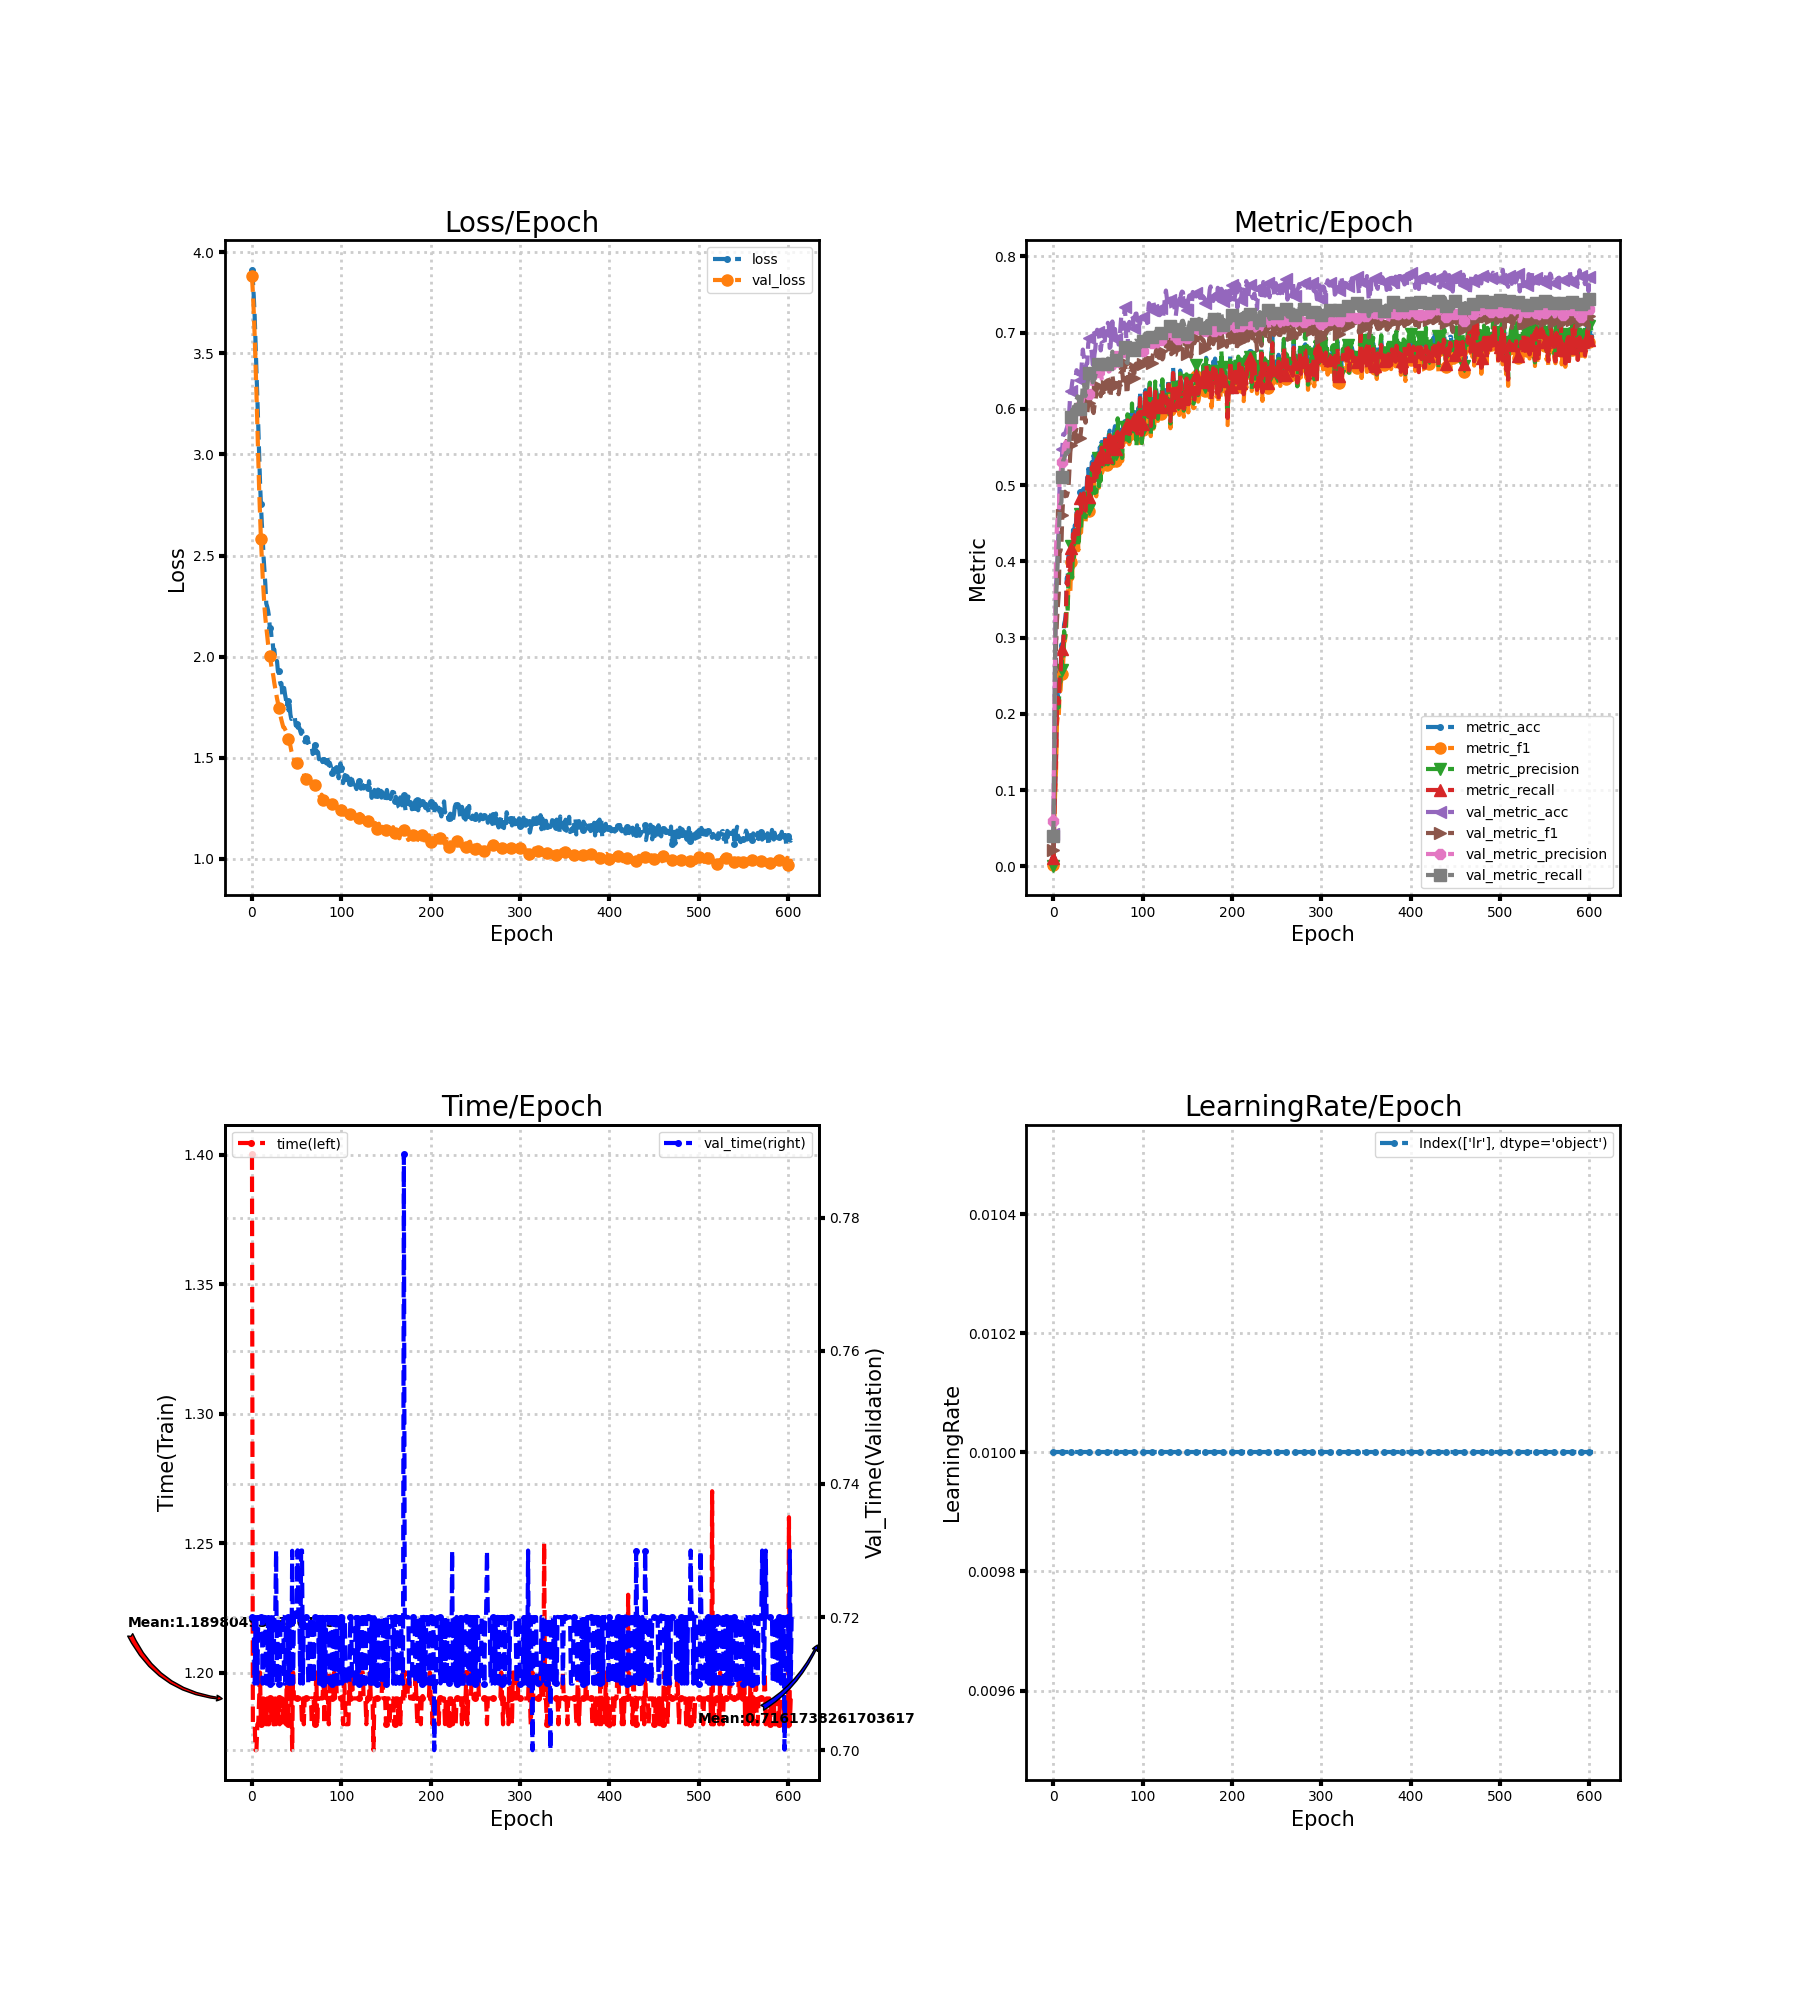

The file beside this chart, header and first rows:
loss, metric_acc, metric_f1, metric_precision, metric_recall, time, lr, val_loss, val_metric_acc, val_metric_f1, val_metric_precision, val_metric_recall, val_time
3.913, 0.01084, 0.001702, 0.0009918, 0.01086, 1.4, 0.01, 3.88, 0.04298, 0.02149, 0.05969, 0.03922, 0.72
3.863, 0.06601, 0.05687, 0.1045, 0.0649, 1.18, 0.01, 3.801, 0.1567, 0.1087, 0.1827, 0.1474, 0.72
3.779, 0.1064, 0.09794, 0.1884, 0.1049, 1.18, 0.01, 3.703, 0.2912, 0.205, 0.2852, 0.2813, 0.72
3.685, 0.1438, 0.1251, 0.1866, 0.1419, 1.18, 0.01, 3.588, 0.3689, 0.292, 0.418, 0.3544, 0.71
3.552, 0.2079, 0.1861, 0.2214, 0.2049, 1.17, 0.01, 3.454, 0.3885, 0.322, 0.4449, 0.3735, 0.72
3.419, 0.2246, 0.198, 0.2182, 0.221, 1.17, 0.01, 3.305, 0.4203, 0.3409, 0.4586, 0.4058, 0.72
3.293, 0.2167, 0.1953, 0.2086, 0.2135, 1.18, 0.01, 3.147, 0.4454, 0.3571, 0.4459, 0.4208, 0.71
3.144, 0.2532, 0.2286, 0.2426, 0.2492, 1.18, 0.01, 2.982, 0.5018, 0.4138, 0.5216, 0.4691, 0.72
2.998, 0.2542, 0.2307, 0.2421, 0.2502, 1.19, 0.01, 2.831, 0.5096, 0.4139, 0.5143, 0.4751, 0.72
2.863, 0.2887, 0.25, 0.2792, 0.2844, 1.2, 0.01, 2.699, 0.5188, 0.4216, 0.528, 0.4774, 0.72
2.755, 0.2897, 0.2526, 0.2579, 0.2847, 1.18, 0.01, 2.582, 0.5475, 0.4604, 0.5303, 0.5113, 0.72
2.66, 0.2956, 0.2675, 0.2631, 0.2921, 1.19, 0.01, 2.485, 0.5668, 0.4829, 0.5382, 0.5324, 0.72
2.582, 0.3172, 0.2934, 0.3085, 0.3128, 1.18, 0.01, 2.395, 0.5662, 0.4852, 0.5513, 0.5343, 0.71
2.491, 0.3222, 0.2959, 0.2991, 0.317, 1.19, 0.01, 2.314, 0.568, 0.4914, 0.5548, 0.5385, 0.72
2.424, 0.332, 0.3079, 0.3098, 0.3268, 1.18, 0.01, 2.243, 0.5705, 0.4891, 0.5568, 0.5423, 0.72
2.354, 0.3783, 0.3504, 0.3526, 0.3729, 1.19, 0.01, 2.19, 0.5745, 0.4858, 0.5414, 0.542, 0.72
2.262, 0.3754, 0.3364, 0.3348, 0.3691, 1.18, 0.01, 2.148, 0.5787, 0.4901, 0.5506, 0.5429, 0.71
2.248, 0.4108, 0.3806, 0.3829, 0.4049, 1.19, 0.01, 2.103, 0.5816, 0.4974, 0.5742, 0.5441, 0.71
2.228, 0.3941, 0.3689, 0.38, 0.3886, 1.18, 0.01, 2.063, 0.6006, 0.5221, 0.5762, 0.5612, 0.72
2.2, 0.3941, 0.3608, 0.3793, 0.3882, 1.18, 0.01, 2.032, 0.6207, 0.5436, 0.5761, 0.5804, 0.72
2.142, 0.4227, 0.3993, 0.42, 0.4173, 1.19, 0.01, 2.003, 0.6241, 0.5523, 0.5783, 0.589, 0.71
2.142, 0.401, 0.3772, 0.3787, 0.3953, 1.19, 0.01, 1.972, 0.6339, 0.5633, 0.5917, 0.5984, 0.71
2.086, 0.4414, 0.417, 0.4171, 0.4359, 1.18, 0.01, 1.947, 0.6405, 0.5632, 0.5901, 0.599, 0.72
2.079, 0.4256, 0.4019, 0.4051, 0.4203, 1.19, 0.01, 1.927, 0.6428, 0.5678, 0.5986, 0.6029, 0.71
2.028, 0.4473, 0.4214, 0.4292, 0.4407, 1.18, 0.01, 1.901, 0.6423, 0.5703, 0.6032, 0.6029, 0.71
2.035, 0.4414, 0.4191, 0.4329, 0.4355, 1.18, 0.01, 1.869, 0.6422, 0.5703, 0.604, 0.6077, 0.72
1.99, 0.468, 0.439, 0.4389, 0.461, 1.19, 0.01, 1.845, 0.6508, 0.5752, 0.6043, 0.6118, 0.72
1.973, 0.4709, 0.4444, 0.4473, 0.4647, 1.18, 0.01, 1.819, 0.6463, 0.5741, 0.6063, 0.6163, 0.73
1.979, 0.4424, 0.4146, 0.4193, 0.4359, 1.19, 0.01, 1.793, 0.6487, 0.57, 0.6004, 0.6161, 0.7099
1.929, 0.465, 0.4355, 0.444, 0.4582, 1.18, 0.01, 1.773, 0.6479, 0.5631, 0.5954, 0.6069, 0.72
1.927, 0.4906, 0.4603, 0.4624, 0.4836, 1.19, 0.01, 1.745, 0.6375, 0.5618, 0.5989, 0.5996, 0.71
1.885, 0.47, 0.4377, 0.4433, 0.4635, 1.18, 0.01, 1.724, 0.644, 0.5713, 0.6029, 0.6045, 0.71
1.863, 0.4926, 0.4632, 0.473, 0.486, 1.19, 0.01, 1.706, 0.6633, 0.5874, 0.6056, 0.6149, 0.72
1.868, 0.4867, 0.46, 0.471, 0.4805, 1.19, 0.01, 1.686, 0.6778, 0.6046, 0.612, 0.632, 0.72
1.808, 0.4956, 0.4704, 0.4693, 0.4892, 1.19, 0.01, 1.668, 0.6686, 0.6043, 0.6176, 0.6345, 0.72
1.839, 0.4798, 0.4571, 0.4594, 0.4739, 1.18, 0.01, 1.652, 0.6624, 0.5941, 0.6161, 0.6268, 0.72
1.845, 0.4729, 0.4523, 0.4578, 0.4666, 1.19, 0.01, 1.65, 0.6542, 0.5819, 0.6154, 0.6168, 0.71
1.813, 0.4906, 0.4642, 0.4671, 0.4839, 1.19, 0.01, 1.641, 0.6593, 0.5919, 0.6242, 0.6281, 0.71
1.788, 0.5143, 0.4888, 0.4967, 0.5068, 1.18, 0.01, 1.632, 0.6595, 0.594, 0.6205, 0.6278, 0.72
1.752, 0.5212, 0.4991, 0.5031, 0.5142, 1.2, 0.01, 1.608, 0.6853, 0.6067, 0.6223, 0.6423, 0.72
1.779, 0.4906, 0.466, 0.4689, 0.4842, 1.18, 0.01, 1.591, 0.6924, 0.6072, 0.6201, 0.6468, 0.72
1.734, 0.5153, 0.4876, 0.4893, 0.5083, 1.19, 0.01, 1.577, 0.6894, 0.6117, 0.6223, 0.6485, 0.71
1.769, 0.5005, 0.4755, 0.4836, 0.4934, 1.19, 0.01, 1.572, 0.6812, 0.6136, 0.6211, 0.6473, 0.72
1.714, 0.53, 0.509, 0.5172, 0.5238, 1.2, 0.01, 1.559, 0.6734, 0.6107, 0.6221, 0.6426, 0.71
1.692, 0.5261, 0.5014, 0.5088, 0.5192, 1.19, 0.01, 1.535, 0.6581, 0.5978, 0.6409, 0.6347, 0.71
1.696, 0.5389, 0.5163, 0.5235, 0.5319, 1.17, 0.01, 1.519, 0.6585, 0.5946, 0.6418, 0.6387, 0.73
1.686, 0.5123, 0.4858, 0.4896, 0.5054, 1.2, 0.01, 1.508, 0.6714, 0.6038, 0.6426, 0.6393, 0.71
1.686, 0.5172, 0.4905, 0.4923, 0.5105, 1.19, 0.01, 1.493, 0.6796, 0.609, 0.6406, 0.6439, 0.72
1.697, 0.5143, 0.4853, 0.4906, 0.5074, 1.19, 0.01, 1.479, 0.6945, 0.6201, 0.6465, 0.6503, 0.72
1.659, 0.5251, 0.5028, 0.5095, 0.518, 1.19, 0.01, 1.48, 0.7038, 0.631, 0.6545, 0.6614, 0.72
1.669, 0.5409, 0.5193, 0.535, 0.5338, 1.19, 0.01, 1.474, 0.7008, 0.6294, 0.6486, 0.6587, 0.7203
1.663, 0.5241, 0.4967, 0.4986, 0.517, 1.19, 0.01, 1.467, 0.6951, 0.6254, 0.6456, 0.6572, 0.73
1.624, 0.5498, 0.5205, 0.5183, 0.5419, 1.19, 0.01, 1.464, 0.6898, 0.6257, 0.6598, 0.6585, 0.72
1.65, 0.533, 0.5067, 0.5056, 0.526, 1.19, 0.01, 1.471, 0.6767, 0.6166, 0.6609, 0.6534, 0.72
1.632, 0.5567, 0.5366, 0.553, 0.549, 1.19, 0.01, 1.464, 0.6864, 0.6242, 0.6396, 0.6626, 0.71
1.618, 0.5429, 0.5232, 0.5268, 0.536, 1.19, 0.01, 1.452, 0.6872, 0.6209, 0.6367, 0.6571, 0.73
1.635, 0.5507, 0.5222, 0.5286, 0.5432, 1.18, 0.01, 1.443, 0.6872, 0.6218, 0.6548, 0.6615, 0.73
1.611, 0.5438, 0.5229, 0.527, 0.5364, 1.19, 0.01, 1.435, 0.6828, 0.6187, 0.653, 0.6545, 0.71
1.595, 0.5665, 0.5498, 0.5585, 0.559, 1.18, 0.01, 1.424, 0.6955, 0.6323, 0.657, 0.6604, 0.72
1.577, 0.5655, 0.5424, 0.5491, 0.5578, 1.19, 0.01, 1.405, 0.702, 0.6364, 0.6561, 0.6641, 0.72
... 545 more rows
